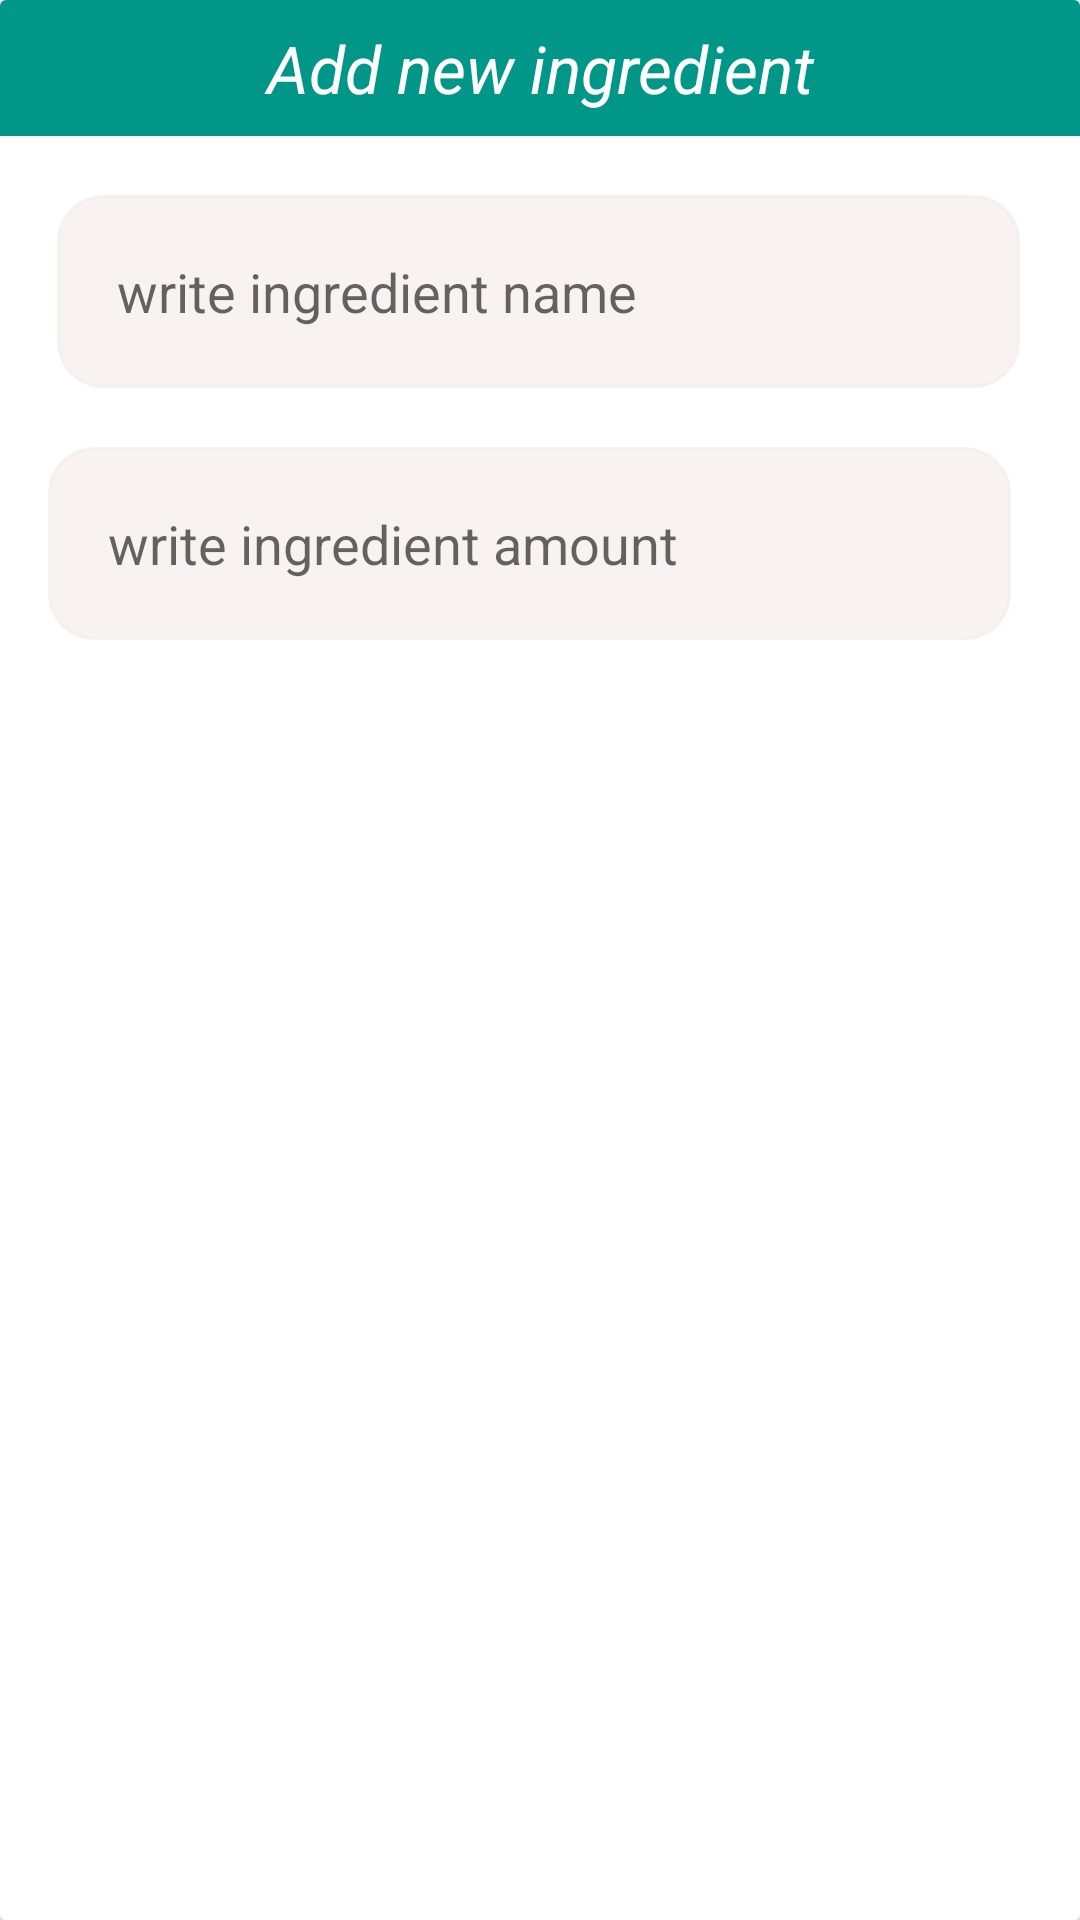

Android layout source for this screen:
<!-- AndroidManifest.xml: application theme Theme.Recipe_book_App -->
<!-- res/layout/add_new_ingredient.xml -->
<?xml version="1.0" encoding="utf-8"?>
<androidx.cardview.widget.CardView xmlns:android="http://schemas.android.com/apk/res/android"
    android:layout_width="match_parent"
    android:layout_height="250dp"
    xmlns:app="http://schemas.android.com/apk/res-auto"
    android:layout_gravity="center"
    android:elevation="8dp"
    android:layout_marginHorizontal="30dp"
    >

    <RelativeLayout
        android:layout_width="match_parent"
        android:layout_height="match_parent"
        android:background="@color/white"
        >

        <TextView
            android:id="@+id/textView5"
            android:layout_width="20dp"
            android:layout_height="wrap_content"
            android:text="@string/add_new_ingredient"
            android:textSize="22sp"
            android:textColor="@color/white"
            android:textStyle="italic"
            android:layout_alignParentTop="true"
            android:layout_alignParentStart="true"
            android:layout_alignParentEnd="true"
            android:gravity="center_horizontal"
            android:background="@color/darkGreen"
            android:padding="8dp"
            />

        <EditText
            android:id="@+id/ingredient_name"
            android:layout_width="312dp"
            android:layout_height="wrap_content"
            android:layout_alignTop="@+id/textView5"
            android:layout_alignParentStart="true"
            android:layout_alignParentEnd="true"
            android:layout_marginHorizontal="20dp"
            android:layout_marginStart="19dp"
            android:layout_marginTop="65dp"
            android:layout_marginEnd="20dp"
            android:background="@drawable/rounded_button"
            android:backgroundTint="@color/lightGray"
            android:ems="10"
            android:hint="@string/write_ingredient_name"
            android:inputType="textPersonName"
            android:padding="20dp" />

        <EditText
            android:id="@+id/ingredient_amount"
            android:layout_width="312dp"
            android:layout_height="wrap_content"
            android:layout_alignTop="@+id/ingredient_name"
            android:layout_alignParentStart="true"
            android:layout_alignParentEnd="true"
            android:layout_marginHorizontal="20dp"
            android:layout_marginStart="16dp"
            android:layout_marginTop="84dp"
            android:layout_marginEnd="23dp"
            android:background="@drawable/rounded_button"
            android:backgroundTint="@color/lightGray"
            android:ems="10"
            android:hint="@string/write_ingredient_amount"
            android:inputType="textPersonName"
            android:padding="20dp" />
    </RelativeLayout>
</androidx.cardview.widget.CardView>
<!-- resources referenced by this layout -->
<resources>
  <color name="darkGreen">#009688</color>
  <color name="lightGray">#ABF4EDEB</color>
  <color name="white">#FFFFFFFF</color>
  <!-- drawable rounded_button (drawable) -->
  <?xml version="1.0" encoding="utf-8"?>
  <selector xmlns:android="http://schemas.android.com/apk/res/android" >
      <item android:state_pressed="true" >
          <shape android:shape="rectangle"  >
              <corners android:radius="10dip" />
              <stroke  android:width="1dip" android:color="@color/white"  />
              <gradient android:angle="-90" android:startColor="@color/white" android:endColor="@color/white"  />
          </shape>
      </item>
      <item android:state_focused="true">
          <shape android:shape="rectangle"  >
              <corners android:radius="10dip" />
              <stroke android:width="1dip" android:color="@color/white" />
              <solid android:color="@color/white"/>
          </shape>
      </item>
      <item >
          <shape android:shape="rectangle"  >
              <corners android:radius="15dip" />
              <stroke android:width="1dip" android:color="@color/white" />
              <gradient android:angle="-90" android:startColor="@color/white" android:endColor="@color/white" />
          </shape>
      </item>
  </selector>
  <string name="add_new_ingredient">Add new ingredient</string>
  <string name="write_ingredient_amount">write ingredient amount</string>
  <string name="write_ingredient_name">write ingredient name</string>
  <style name="Theme.Recipe_book_App" parent="Theme.MaterialComponents.Light.DarkActionBar">
          
          <item name="colorPrimary">@color/darkGreen</item>
          <item name="colorPrimaryVariant">@color/purple_700</item>
          <item name="colorOnPrimary">@color/black</item>
          
          <item name="colorSecondary">@color/teal_200</item>
          <item name="colorSecondaryVariant">@color/teal_700</item>
          <item name="colorOnSecondary">@color/black</item>
          
          <item name="android:statusBarColor">?attr/colorPrimaryVariant</item>
          <item name="titleTextColor">@color/black</item>
          
      </style>
  <color name="purple_700">#FF3700B3</color>
  <color name="black">#FF000000</color>
  <color name="teal_200">#FF03DAC5</color>
  <color name="teal_700">#FF018786</color>
</resources>
